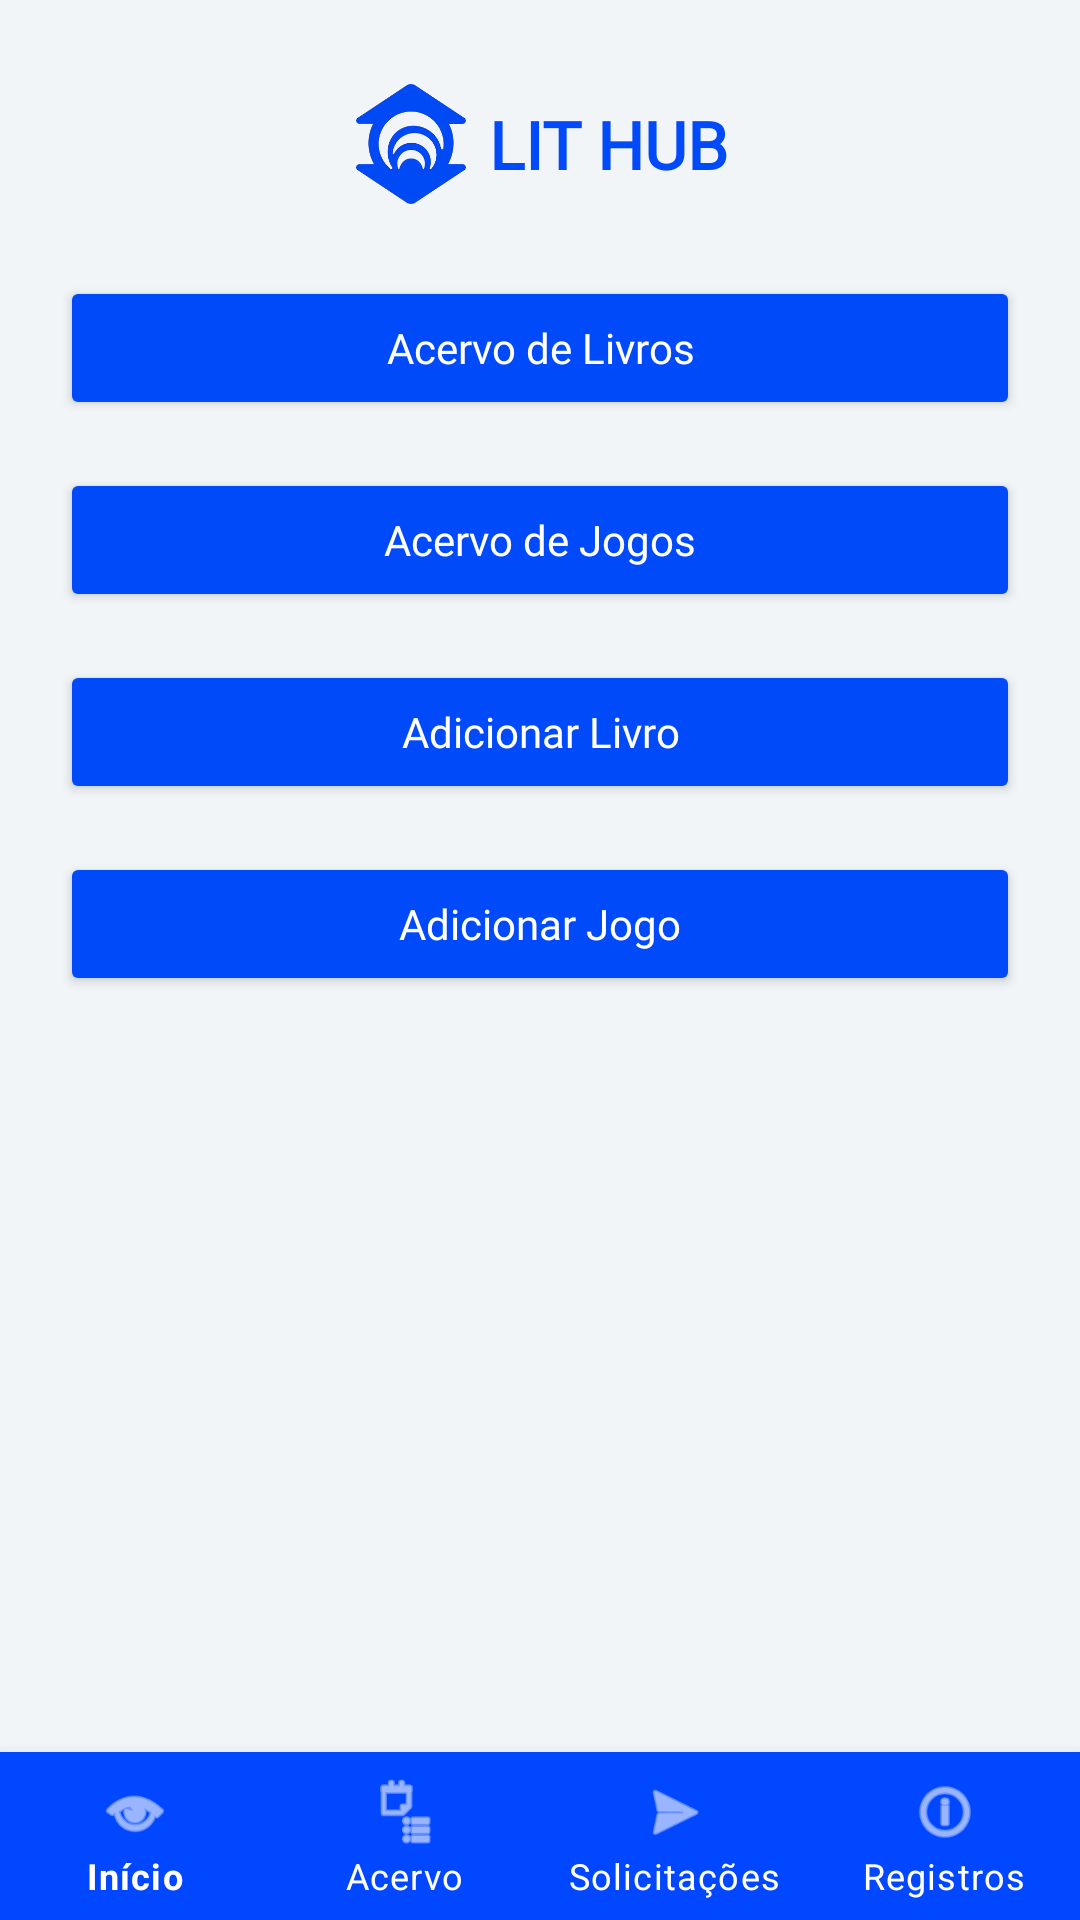

Produce the Android XML layout that renders to this screen, including the resource entries it uses.
<!-- AndroidManifest.xml: application theme Theme.LitHub -->
<!-- res/layout/activity_admin_collection.xml -->
<?xml version="1.0" encoding="utf-8"?>
<LinearLayout xmlns:android="http://schemas.android.com/apk/res/android"
    xmlns:app="http://schemas.android.com/apk/res-auto"
    xmlns:tools="http://schemas.android.com/tools"
    android:id="@+id/main"
    android:layout_width="match_parent"
    android:layout_height="match_parent"
    android:orientation="vertical"
    android:background="#F1F5F8"
    tools:context=".admin.AdminCollectionActivity">

    
    <LinearLayout
        android:layout_width="match_parent"
        android:layout_height="0dp"
        android:layout_weight="1"
        android:orientation="vertical">

        
        <LinearLayout
            android:layout_width="match_parent"
            android:layout_height="wrap_content"
            android:orientation="vertical"
            android:padding="20dp">

            <androidx.constraintlayout.widget.ConstraintLayout
                android:id="@+id/TopNavLayout"
                android:layout_width="match_parent"
                android:layout_height="wrap_content"
                android:paddingVertical="8dp">

                

                
                <LinearLayout
                    android:id="@+id/logoContainer"
                    android:layout_width="wrap_content"
                    android:layout_height="wrap_content"
                    android:gravity="center_vertical"
                    android:orientation="horizontal"
                    app:layout_constraintBottom_toBottomOf="parent"
                    app:layout_constraintEnd_toEndOf="parent"
                    app:layout_constraintStart_toStartOf="parent"
                    app:layout_constraintTop_toTopOf="parent">

                    <ImageView
                        android:id="@+id/logo"
                        android:layout_width="40dp"
                        android:layout_height="40dp"
                        android:src="@drawable/unifor_logo" />

                    <TextView
                        android:id="@+id/logo_title"
                        android:layout_width="wrap_content"
                        android:layout_height="wrap_content"
                        android:layout_marginStart="6dp"
                        android:fontFamily="@font/montserrat_light"
                        android:text="LIT HUB"
                        android:textColor="@color/primary"
                        android:textSize="22sp"
                        android:textStyle="bold" />

                </LinearLayout>

            </androidx.constraintlayout.widget.ConstraintLayout>

            

            <Button
                android:id="@+id/booksCollectionbtn"
                android:layout_width="match_parent"
                android:layout_height="48dp"
                android:layout_marginTop="16dp"
                android:layout_weight="1"
                android:backgroundTint="@color/primary"
                android:fontFamily="@font/montserrat_bold"
                android:text="Acervo de Livros"
                android:textAllCaps="false"
                android:textColor="@android:color/white" />

            <Button
                android:id="@+id/gamesCollectionbtn"
                android:layout_width="match_parent"
                android:layout_height="48dp"
                android:layout_marginTop="16dp"
                android:layout_weight="1"
                android:backgroundTint="@color/primary"
                android:fontFamily="@font/montserrat_bold"
                android:text="Acervo de Jogos"
                android:textAllCaps="false"
                android:textColor="@android:color/white" />

            <Button
                android:id="@+id/creatBookbtn"
                android:layout_width="match_parent"
                android:layout_height="48dp"
                android:layout_marginTop="16dp"
                android:layout_weight="1"
                android:backgroundTint="@color/primary"
                android:fontFamily="@font/montserrat_bold"
                android:text="Adicionar Livro"
                android:textAllCaps="false"
                android:textColor="@android:color/white" />

            <Button
                android:id="@+id/creatGamebtn"
                android:layout_width="match_parent"
                android:layout_height="48dp"
                android:layout_marginTop="16dp"
                android:layout_weight="1"
                android:backgroundTint="@color/primary"
                android:fontFamily="@font/montserrat_bold"
                android:text="Adicionar Jogo"
                android:textAllCaps="false"
                android:textColor="@android:color/white" />

        </LinearLayout>

        

    </LinearLayout>

    
    <com.google.android.material.bottomnavigation.BottomNavigationView
        android:id="@+id/bottomAdmin"
        android:layout_width="match_parent"
        android:layout_height="wrap_content"
        android:background="#0047FF"
        app:itemIconTint="@android:color/white"
        app:itemTextColor="@android:color/white"
        app:labelVisibilityMode="labeled"
        app:menu="@menu/menu_admin_bottom" />

</LinearLayout>
<!-- resources referenced by this layout -->
<resources>
  <color name="primary">#004AF9</color>
  <!-- drawable unifor_logo: png bitmap (drawable, 50677 bytes) -->
  <style name="Theme.LitHub" parent="Theme.MaterialComponents.DayNight.NoActionBar">
          <item name="colorPrimary">@color/primary</item>
          <item name="colorPrimaryVariant">@color/primary_dark</item>
          <item name="colorOnPrimary">@color/white</item>
          <item name="android:windowBackground">@color/bg_light</item>
      </style>
  <color name="primary_dark">#0037BB</color>
  <color name="white">#FFFFFF</color>
  <color name="bg_light">#F7F9FC</color>
</resources>
